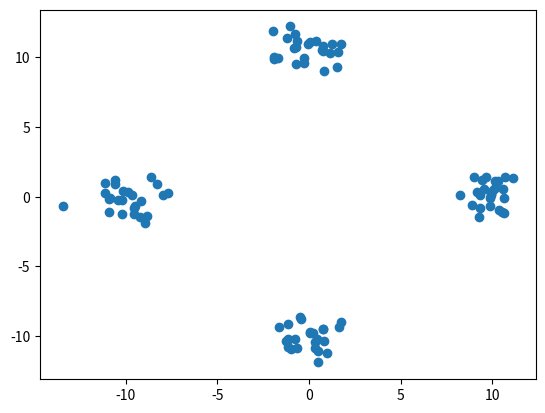

Recreate this plot in Python. (Note: this script raises an exception after producing the figure.)
import pandas as pd
import numpy as np
import matplotlib.pyplot as plt
# numpy.random.multivariate normal simulation is not well compared with scipy's function
# from numpy.random import multivariate_normal
from scipy.stats import multivariate_normal as mv_norm


mean_component_1 = [0, 10]
cov_component_1 = [[1, 0], [0, 1]]  # diagonal covariance
# data = multivariate_normal(mean=mean, cov=cov, size=1000)
data_component_1 = mv_norm.rvs(mean=mean_component_1, cov=cov_component_1, size=25)

mean_component_2 = [0, -10]
cov_component_2 = [[1 , 0], [0, 1]]  # diagonal covariance
data_component_2 = mv_norm.rvs(mean=mean_component_2, cov=cov_component_2, size=25)

mean_component_3 = [10, 0]
cov_component_3 = [[1 , 0], [0, 1]]  # diagonal covariance
data_component_3 = mv_norm.rvs(mean=mean_component_3, cov=cov_component_3, size=25)

mean_component_4 = [-10, 0]
cov_component_4 = [[1 , 0], [0, 1]]  # diagonal covariance
data_component_4 = mv_norm.rvs(mean=mean_component_4, cov=cov_component_4, size=25)


dataset = np.concatenate([data_component_1, data_component_2, data_component_3, data_component_4], axis=0)
print(np.cov(dataset.transpose()))
plt.scatter(dataset[:,0], dataset[:,1])
plt.show()

df = pd.DataFrame(data=dataset)
# to csv without index and column number
df.to_csv(path_or_buf="datasets/MVN_4components_diagonal_cov.csv", index=False, header=False)